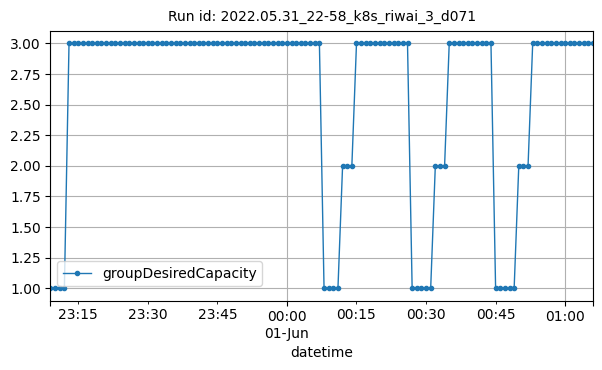

Source data for this figure (header and first rows):
datetime, groupDesiredCapacity
2022-05-31T23:09:00Z, 1
2022-05-31T23:10:00Z, 1
2022-05-31T23:11:00Z, 1
2022-05-31T23:12:00Z, 1
2022-05-31T23:13:00Z, 3
2022-05-31T23:14:00Z, 3
2022-05-31T23:15:00Z, 3
2022-05-31T23:16:00Z, 3
2022-05-31T23:17:00Z, 3
2022-05-31T23:18:00Z, 3
2022-05-31T23:19:00Z, 3
2022-05-31T23:20:00Z, 3
2022-05-31T23:21:00Z, 3
2022-05-31T23:22:00Z, 3
2022-05-31T23:23:00Z, 3
2022-05-31T23:24:00Z, 3
2022-05-31T23:25:00Z, 3
2022-05-31T23:26:00Z, 3
2022-05-31T23:27:00Z, 3
2022-05-31T23:28:00Z, 3
2022-05-31T23:29:00Z, 3
2022-05-31T23:30:00Z, 3
2022-05-31T23:31:00Z, 3
2022-05-31T23:32:00Z, 3
2022-05-31T23:33:00Z, 3
2022-05-31T23:34:00Z, 3
2022-05-31T23:35:00Z, 3
2022-05-31T23:36:00Z, 3
2022-05-31T23:37:00Z, 3
2022-05-31T23:38:00Z, 3
2022-05-31T23:39:00Z, 3
2022-05-31T23:40:00Z, 3
2022-05-31T23:41:00Z, 3
2022-05-31T23:42:00Z, 3
2022-05-31T23:43:00Z, 3
2022-05-31T23:44:00Z, 3
2022-05-31T23:45:00Z, 3
2022-05-31T23:46:00Z, 3
2022-05-31T23:47:00Z, 3
2022-05-31T23:48:00Z, 3
2022-05-31T23:49:00Z, 3
2022-05-31T23:50:00Z, 3
2022-05-31T23:51:00Z, 3
2022-05-31T23:52:00Z, 3
2022-05-31T23:53:00Z, 3
2022-05-31T23:54:00Z, 3
2022-05-31T23:55:00Z, 3
2022-05-31T23:56:00Z, 3
2022-05-31T23:57:00Z, 3
2022-05-31T23:58:00Z, 3
2022-05-31T23:59:00Z, 3
2022-06-01T00:00:00Z, 3
2022-06-01T00:01:00Z, 3
2022-06-01T00:02:00Z, 3
2022-06-01T00:03:00Z, 3
2022-06-01T00:04:00Z, 3
2022-06-01T00:05:00Z, 3
2022-06-01T00:06:00Z, 3
2022-06-01T00:07:00Z, 3
2022-06-01T00:08:00Z, 1
... 58 more rows
